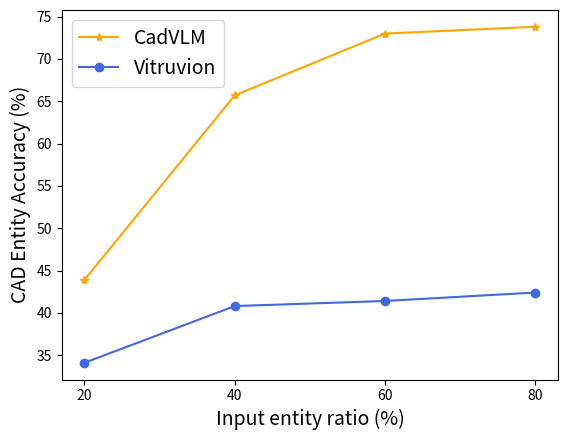

Write the Python code that produced this figure.
import matplotlib.pyplot as plt

# Data for plotting
input_token_ratio = [20, 40, 60, 80]  # X-axis data
cad_any=[43.9,65.7,73.0,73.8]  # Y-axis data
virt_any=[34.1,40.8,41.4,42.4] 

cad_full=[1.19, 10.8, 31.1, 49.5]
virt_full=[0.059, 0.71,3.5,14.6]

cad_f1=[16.9, 36.4, 53.2, 62.7]
virt_f1=[8.5,11.0,11.9,12.5]

# Plotting the data
plt.plot(input_token_ratio, cad_any, marker='*', label='CadVLM',color='orange')
plt.plot(input_token_ratio, virt_any, marker='o', label='Vitruvion',color='royalblue')

# # Adding labels for each y-value
# for i in range(len(hit_rate)):
#     plt.text(input_token_ratio[i], hit_rate[i] + 1, f"{hit_rate[i]:.2f}%", ha='center')

# Adding labels and title
plt.xlabel('Input entity ratio (%)',fontsize=14)
plt.ylabel('CAD Entity Accuracy (%)',fontsize=14)

# Setting x-axis ticks
plt.xticks([20, 40, 60, 80])
#plt.ylim(0, 100)

# Adding a legend
plt.legend(fontsize=14)


# Display grid
plt.grid(False)

# Save the figure as a PDF
#plt.savefig('ratio_f1_acc.png')
plt.savefig('ratio_ent_acc.pdf', bbox_inches='tight')

